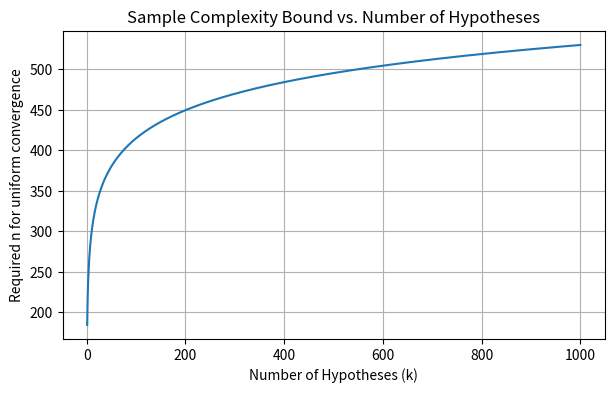
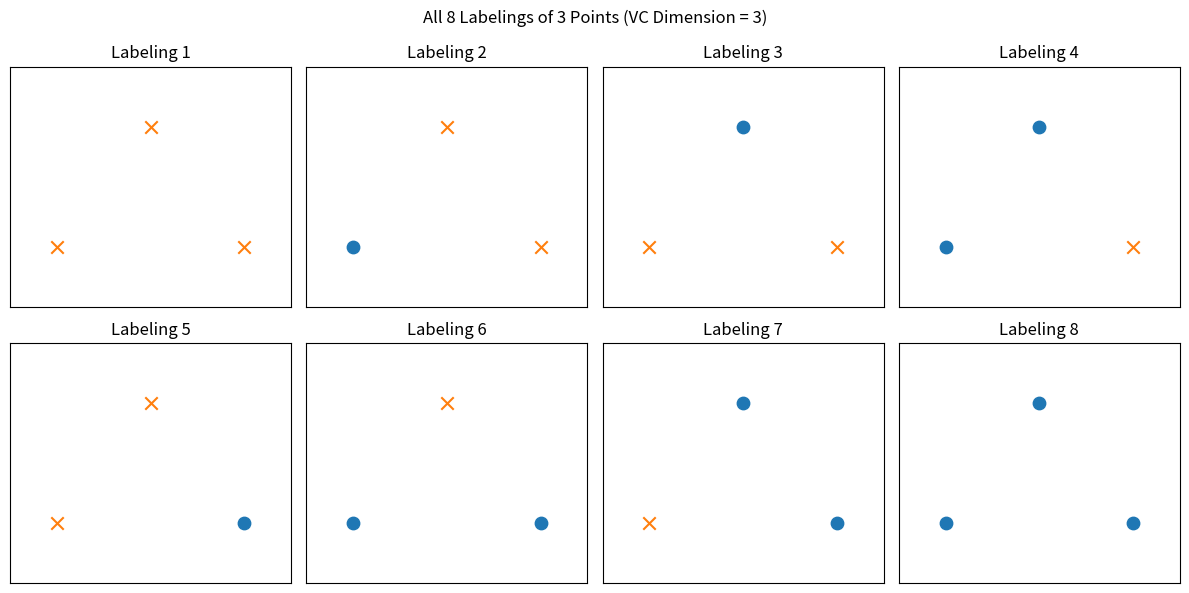

The matplotlib source for these figures, in order:
import numpy as np
import matplotlib.pyplot as plt
from scipy.stats import bernoulli

# --- 1. Hoeffding/Chernoff Bound Demonstration ---

def hoeffding_demo(phi=0.6, n=100, gamma=0.1, n_trials=10000):
    """
    Simulate the probability that the sample mean of n Bernoulli(phi) deviates from phi by more than gamma.
    Compare with Hoeffding's bound.
    """
    np.random.seed(42)
    deviations = []
    for _ in range(n_trials):
        samples = bernoulli.rvs(phi, size=n)
        phat = np.mean(samples)
        deviations.append(abs(phat - phi) > gamma)
    empirical_prob = np.mean(deviations)
    hoeffding_bound = 2 * np.exp(-2 * gamma**2 * n)
    print(f"Empirical P(|phat - phi| > {gamma}): {empirical_prob:.4f}")
    print(f"Hoeffding bound: {hoeffding_bound:.4f}")

# --- 2. Union Bound Demonstration ---

def union_bound_demo(p_single=0.01, k=10):
    """
    Show that the probability of at least one of k rare events is at most k*p_single (union bound).
    """
    prob_union = 1 - (1 - p_single) ** k
    union_bound = k * p_single
    print(f"True probability of at least one event: {prob_union:.4f}")
    print(f"Union bound: {union_bound:.4f}")

# --- 3. Empirical Risk and Generalization Error Simulation ---

def empirical_vs_generalization_demo(phi=0.7, n=50, n_test=10000):
    """
    Simulate empirical risk (training error) and generalization error for a Bernoulli classifier.
    """
    np.random.seed(0)
    y_train = bernoulli.rvs(phi, size=n)
    y_test = bernoulli.rvs(phi, size=n_test)
    # Suppose our classifier always predicts 1 (minimizes empirical risk if phi > 0.5)
    h = lambda x: 1
    train_error = np.mean(h(y_train) != y_train)
    test_error = np.mean(h(y_test) != y_test)
    print(f"Empirical risk (train error): {train_error:.4f}")
    print(f"Generalization error (test error): {test_error:.4f}")

# --- 4. Sample Complexity Bound Visualization ---

def sample_complexity_plot(gamma=0.1, delta=0.05, k=100):
    """
    Plot the sample complexity bound n >= (1/(2*gamma^2)) * log(2k/delta) as a function of k.
    """
    ks = np.arange(1, 1001)
    n_bound = (1/(2*gamma**2)) * np.log(2*ks/delta)
    plt.figure(figsize=(7,4))
    plt.plot(ks, n_bound)
    plt.xlabel('Number of Hypotheses (k)')
    plt.ylabel('Required n for uniform convergence')
    plt.title('Sample Complexity Bound vs. Number of Hypotheses')
    plt.grid(True)
    plt.show()

# --- 5. VC Dimension Example: Linear Classifiers in 2D ---

def plot_vc_shattering():
    """
    Visualize shattering of 3 points in 2D by linear classifiers.
    """
    points = np.array([[0,0], [1,1], [2,0]])
    fig, axes = plt.subplots(2, 4, figsize=(12,6))
    axes = axes.flatten()
    for i, ax in enumerate(axes):
        labels = [(i >> j) & 1 for j in range(3)]
        for pt, lbl in zip(points, labels):
            ax.scatter(*pt, c='C0' if lbl else 'C1', s=80, marker='o' if lbl else 'x')
        ax.set_xlim(-0.5,2.5)
        ax.set_ylim(-0.5,1.5)
        ax.set_xticks([])
        ax.set_yticks([])
        ax.set_title(f'Labeling {i+1}')
    plt.suptitle('All 8 Labelings of 3 Points (VC Dimension = 3)')
    plt.tight_layout()
    plt.show()

# --- Run all demonstrations ---
if __name__ == '__main__':
    print("--- Hoeffding/Chernoff Bound Demo ---")
    hoeffding_demo()
    print("\n--- Union Bound Demo ---")
    union_bound_demo()
    print("\n--- Empirical Risk vs. Generalization Error Demo ---")
    empirical_vs_generalization_demo()
    print("\n--- Sample Complexity Bound Visualization ---")
    sample_complexity_plot()
    print("\n--- VC Dimension Example (Shattering 3 Points) ---")
    plot_vc_shattering() 